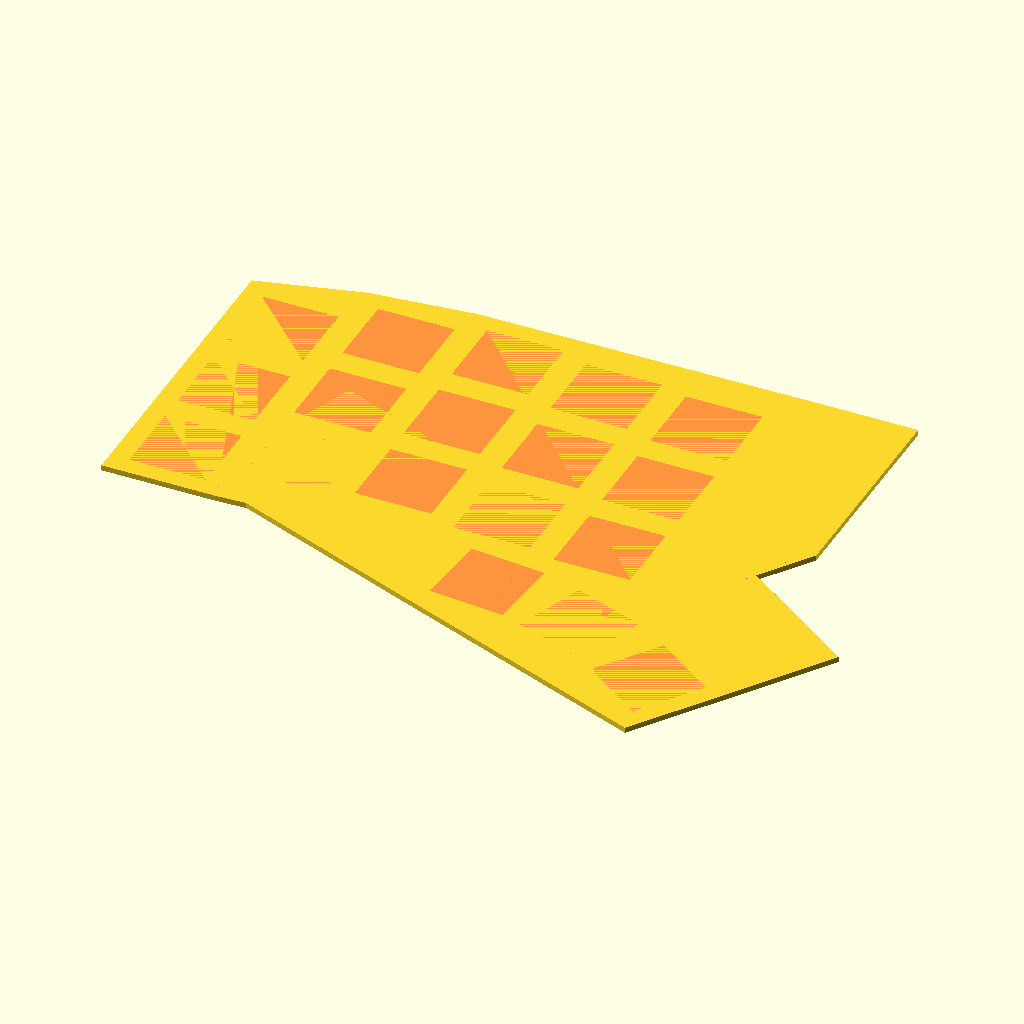
Cell 1: rendered with the file's own defaults.
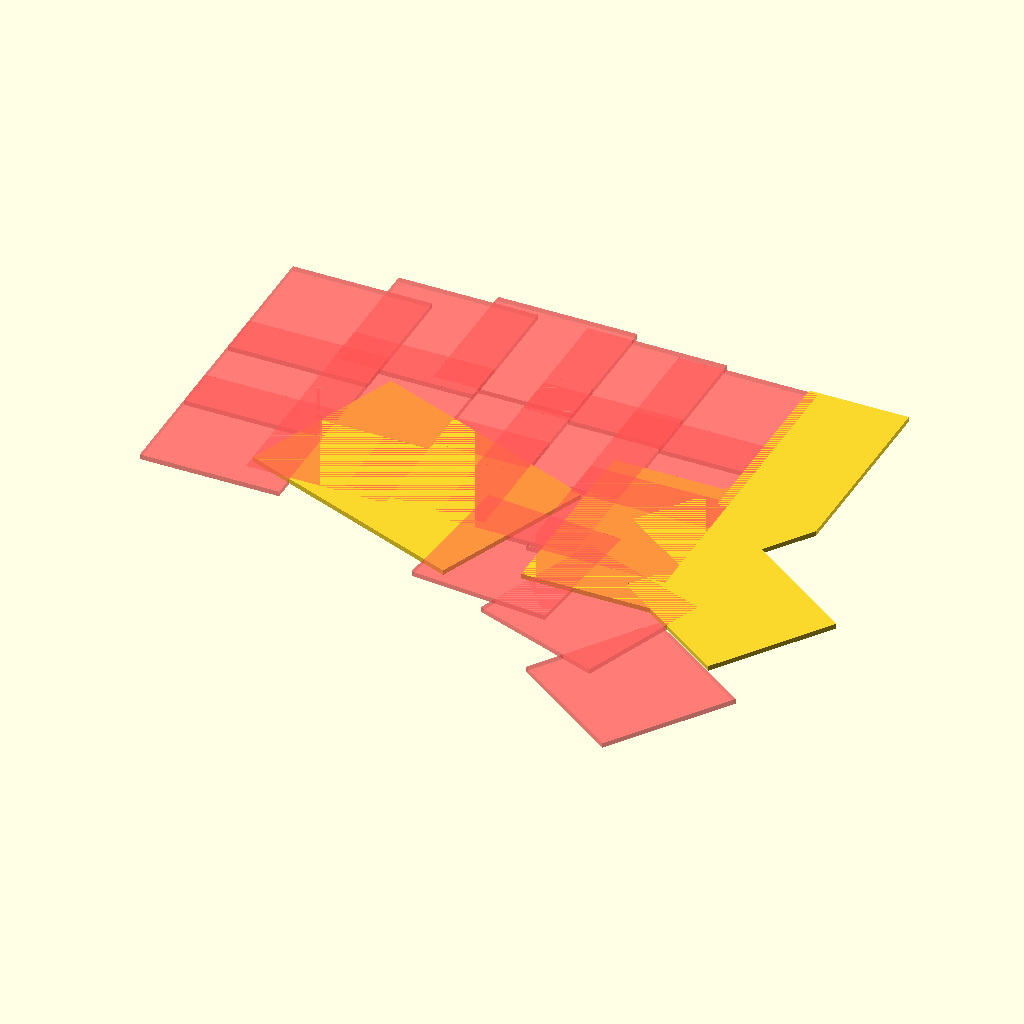
Cell 2: switch_size = 28 (everything else at default).
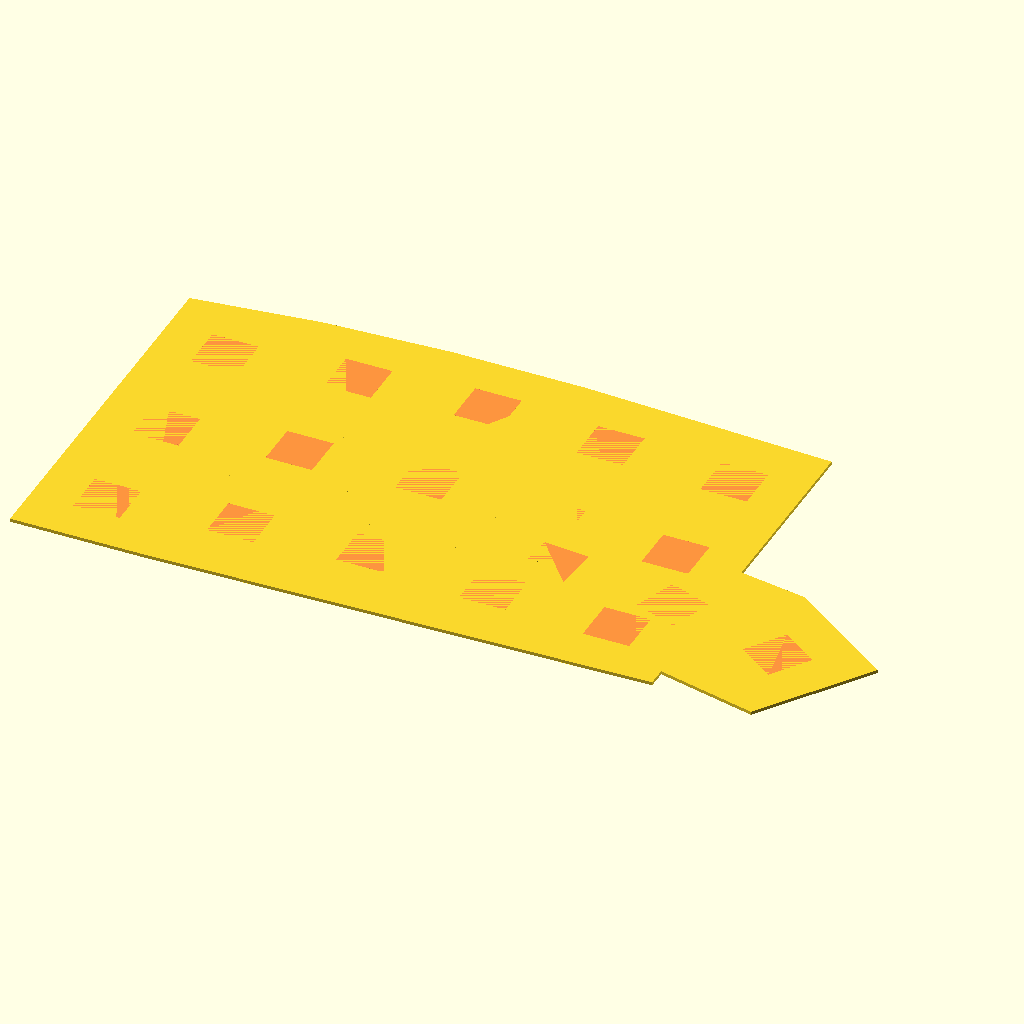
Cell 3 — switch_distance set to 38, the other parameters unchanged.
The same orthographic view direction (rotation 55°, 0°, 25°; colour scheme Cornfield) for every cell, with the view re-fitted per cell, so scale and position can differ between cells.
Source of the model, 03_klasa/switches.scad:
$fn=50;
switch_size = 14;
switch_distance=19;


spacing = switch_distance+2-switch_size;


module switch_cutout(){
    
    color("aquamarine")
    square(switch_size, center=true);

}


module switch_cutout_column(switch_count=1, offset=0, add_spacing){
    translate([0,14*offset,0])
    for(index = [0:switch_count-1]){
        translate([0, -index*switch_distance, 0])
        minkowski(){
            switch_cutout();
            if(add_spacing){
               translate([-spacing/2,-spacing/2,0])
                square(spacing);
            }
        }
    }
}


// Pass children through unchanged, or wrap them in hull() when wrap=true
module maybe_hull(wrap){
    if(wrap){
        hull() {
            children();
        }
    }
    else {
        children();
    }
}


module thumb_cluster(add_spacing){
    maybe_hull(add_spacing) {
        rotate([0,0,-5])
        switch_cutout_column(add_spacing=add_spacing);

        translate([switch_distance,-switch_size/3,0])
        rotate([0,0,-20])
        switch_cutout_column(add_spacing=add_spacing);
        
        translate([2*switch_distance-2,-switch_size,0])
        rotate([0,0,-35])
        switch_cutout_column(add_spacing=add_spacing);
    }
}



module main_switch_area(add_spacing=false, add_controller_spacing=false){
    columns = 5;
    rows = 3;
    
    column_stagger_offset = [0, 0.35, 0.5, 0.35, 0.25];
    
    
    maybe_hull(add_spacing){
        for(column = [0:columns-1]){
                
            translate([switch_distance*column, 0, 0])    
            switch_cutout_column(rows, column_stagger_offset[column], add_spacing);

        }
        
        
        if(add_controller_spacing){
            // pro micro space reserve
            // its a little bit more than the pro micro
            // is actually 
            translate([88,-22,0])
            square([20,40]);
        }
            
    }
    translate([3*switch_distance+switch_distance/4,-52,0])    
    thumb_cluster(add_spacing);

}


module switches(){
    
    translate([-40,12,0])
    main_switch_area();
    
}


module switch_plate_half(add_controller_spacing=false){

        translate([-40,12,0])
        main_switch_area(add_spacing=true, add_controller_spacing=add_controller_spacing);   
   
}


module switch_plate(){

    switch_plate_half(add_controller_spacing=true);

    // add space for usb c breakout board.
    // actual size is 18x22 but add a bit more space
    translate([43.7,-40,0])
    rotate([0,0,-35])
    square([30.035,27]);
    
    // use a 90 degree angle in the shape
    translate([36.135,-20.64,0])
    rotate([0,0,-35])
    square([20,27]);
    
    // fill gap
    translate([25,-45,0])
    square([35,40]);
    
    
    // other gap
    translate([-35,-32.037,0])
    rotate([0,0,-21.1])
    square([50,35]);
    
    

}



#switches();
switch_plate();
Customizer parameters (derived from the source; name, type, default, range or options):
switch_size: number, default 14
switch_distance: number, default 19
